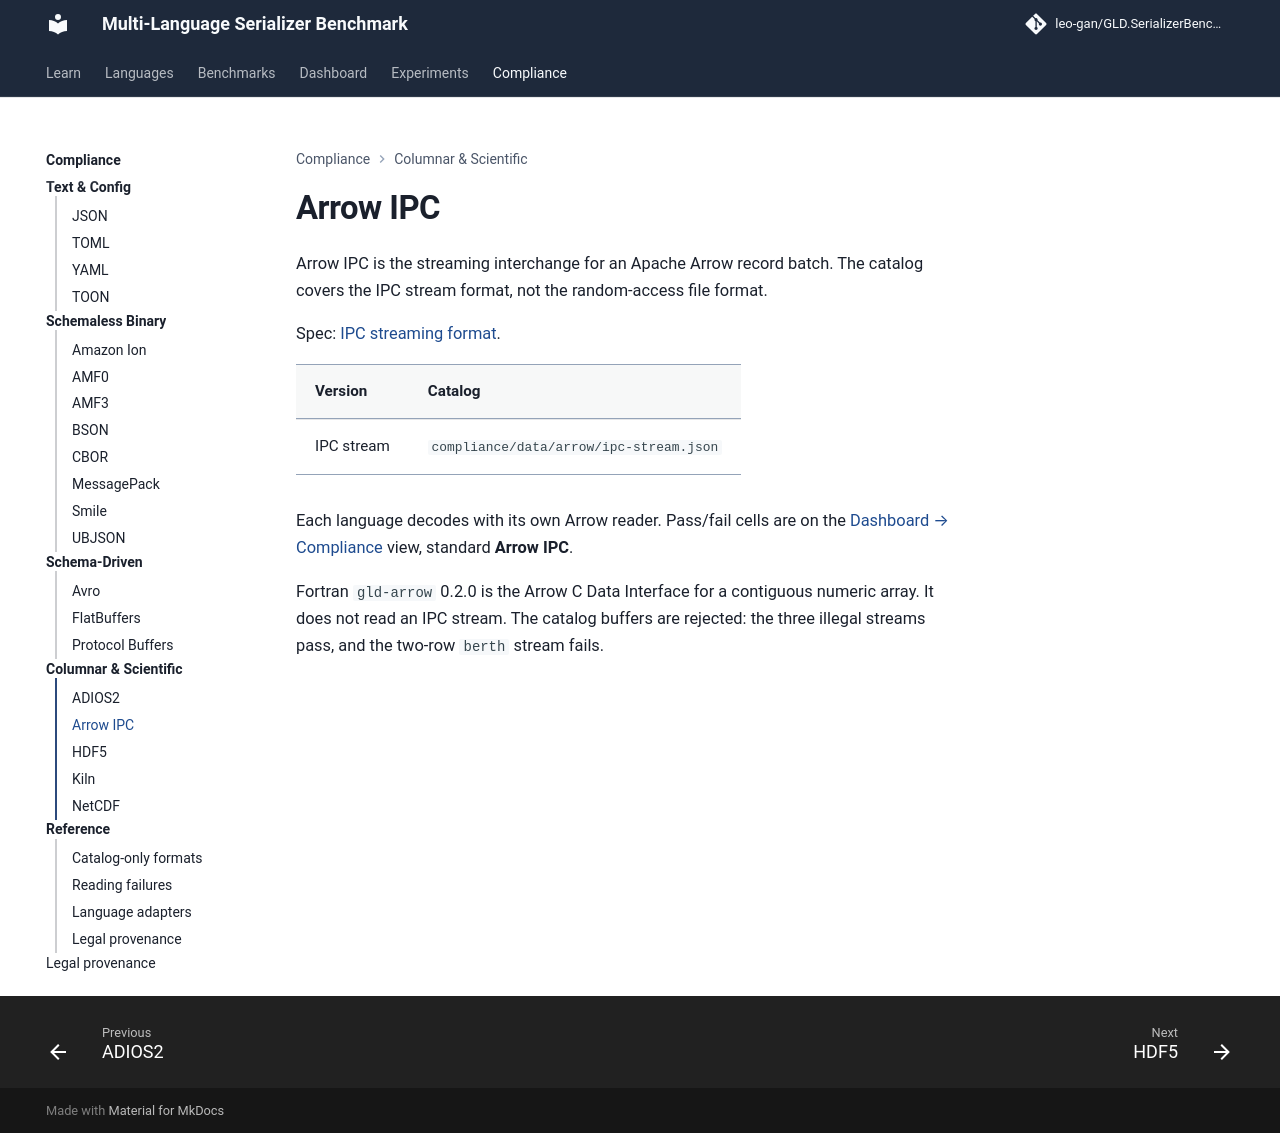

repository: leo-gan/GLD.SerializerBenchmark · page: compliance/arrow/index.html · generator: mkdocs

# Arrow IPC

Arrow IPC is the streaming interchange for an Apache Arrow record batch.
The catalog covers the IPC stream format, not the random-access file format.

Spec: [IPC streaming format](https://arrow.apache.org/docs/format/Columnar.html#ipc-streaming-format).

| Version | Catalog |
|---------|---------|
| IPC stream | `compliance/data/arrow/ipc-stream.json` |

Each language decodes with its own Arrow reader. Pass/fail cells are on the [Dashboard → Compliance](../dashboard/index.html#compliance) view, standard **Arrow IPC**.

Fortran `gld-arrow` 0.2.0 is the Arrow C Data Interface for a contiguous numeric array. It does not read an IPC stream. The catalog buffers are rejected: the three illegal streams pass, and the two-row `berth` stream fails.
